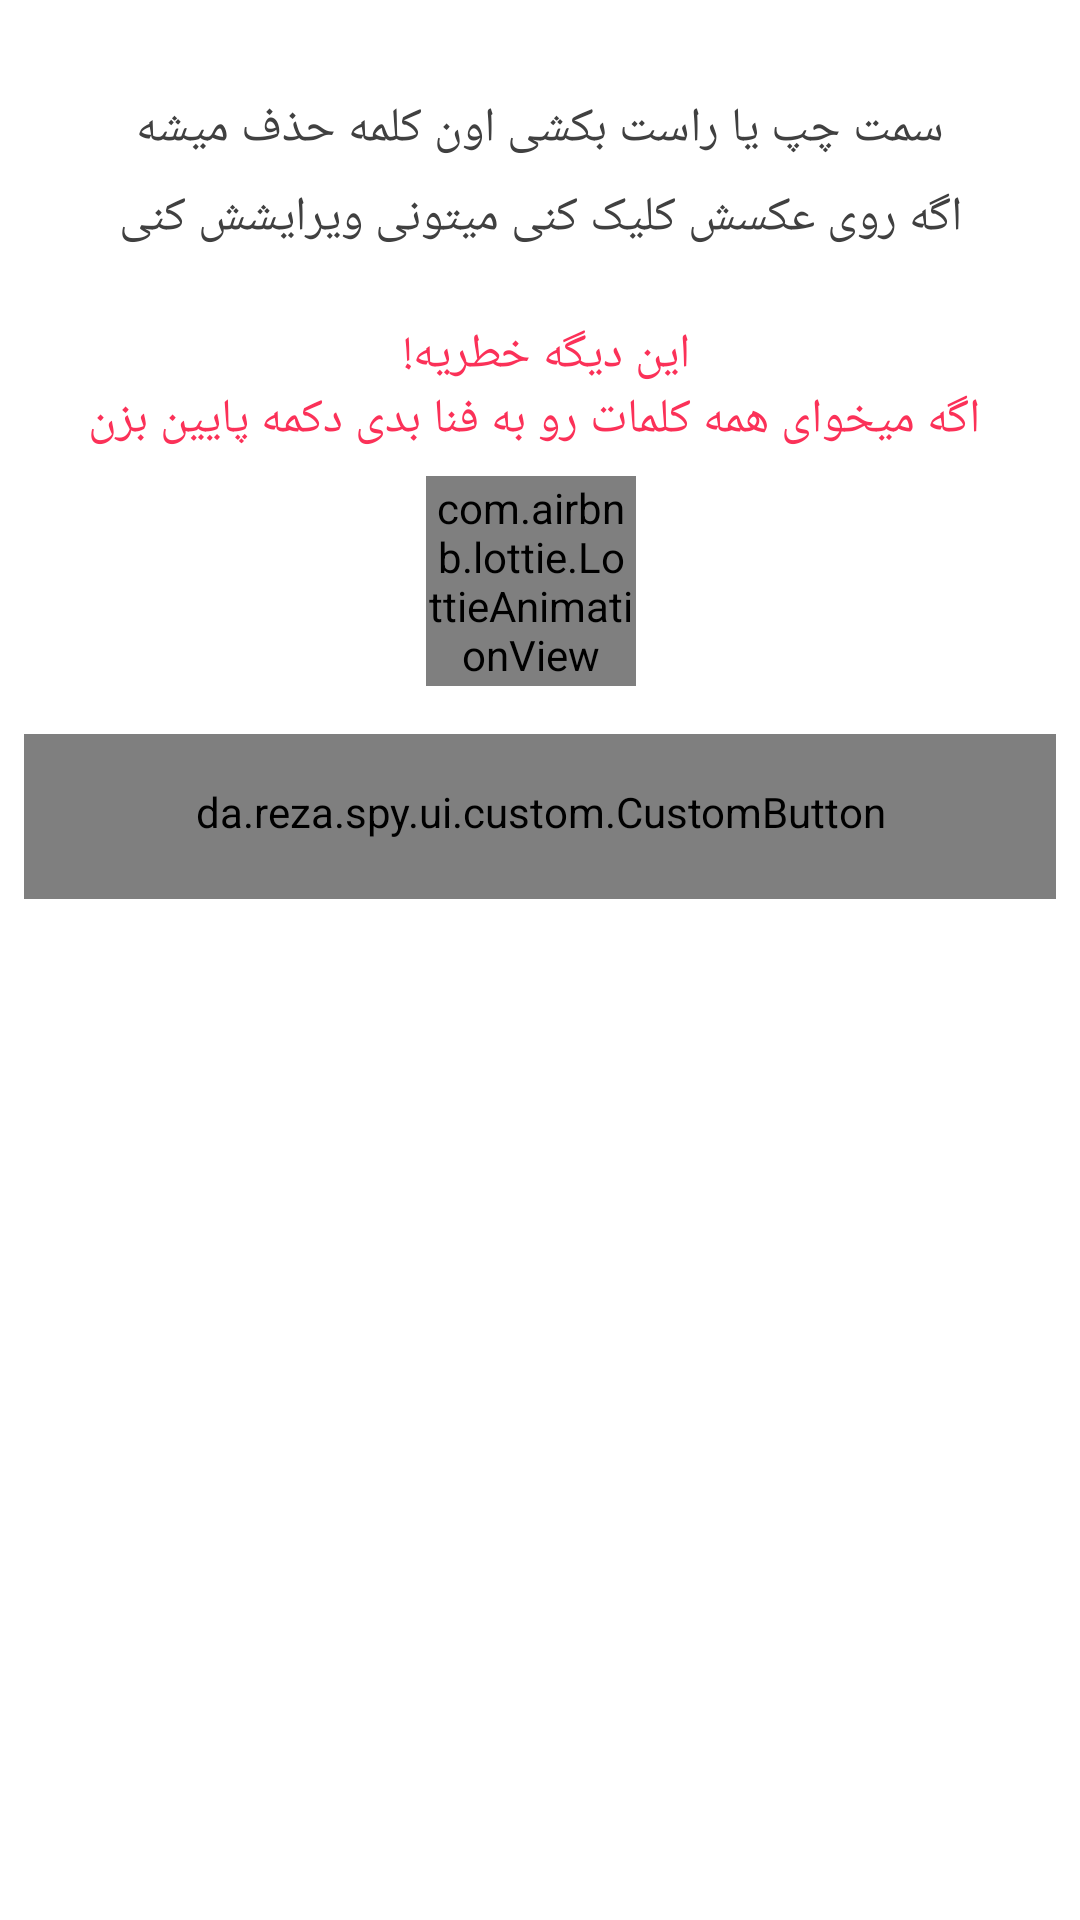

Here is an Android app screen rendered from its layout file. Give the layout XML and the strings, colors and styles it references.
<!-- AndroidManifest.xml: application theme Theme.Spy -->
<!-- res/layout/word_list_info_dialog.xml -->
<?xml version="1.0" encoding="utf-8"?>
<layout xmlns:android="http://schemas.android.com/apk/res/android"
    xmlns:app="http://schemas.android.com/apk/res-auto"
    xmlns:tools="http://schemas.android.com/tools"
    android:id="@+id/bottomSheetFilter">


    <androidx.constraintlayout.widget.ConstraintLayout
        android:layout_width="match_parent"
        android:layout_height="match_parent"
        android:background="@drawable/white_top_radius"
        app:layout_constraintBottom_toBottomOf="parent"
        app:layout_constraintEnd_toEndOf="parent"
        app:layout_constraintStart_toStartOf="parent"
        app:layout_constraintTop_toTopOf="parent">


        <androidx.appcompat.widget.AppCompatTextView
            android:id="@+id/appCompatTextView11"
            android:layout_width="0dp"
            android:layout_height="wrap_content"
            android:layout_gravity="center"
            android:layout_marginStart="16dp"
            android:layout_marginTop="32dp"
            android:layout_marginEnd="16dp"
            android:fontFamily="@font/lalezar"
            android:gravity="center"
            android:text="@string/word_list_info_dialog_title2"
            android:textColor="@color/black"
            android:textSize="16sp"
            app:layout_constraintEnd_toEndOf="parent"
            app:layout_constraintStart_toStartOf="parent"
            app:layout_constraintTop_toTopOf="parent" />

        <da.reza.spy.ui.custom.CustomButton
            android:id="@+id/btnDelete"
            android:layout_width="0dp"
            android:layout_height="55dp"
            android:layout_marginStart="8dp"
            android:layout_marginTop="16dp"
            android:layout_marginEnd="8dp"
            android:layout_marginBottom="8dp"
            android:background="@drawable/button_background_red"
            android:fontFamily="@font/lalezar"
            android:text="@string/deleteAll"
            android:textColor="@color/white"
            android:textSize="18sp"
            app:layout_constraintBottom_toBottomOf="parent"
            app:layout_constraintEnd_toEndOf="parent"
            app:layout_constraintStart_toStartOf="parent"
            app:layout_constraintTop_toBottomOf="@+id/lottieAnimationView3"
            app:layout_constraintVertical_bias="0.0" />

        <androidx.appcompat.widget.AppCompatTextView
            android:id="@+id/appCompatTextView14"
            android:layout_width="0dp"
            android:layout_height="wrap_content"
            android:layout_gravity="center"
            android:layout_marginStart="16dp"
            android:layout_marginTop="8dp"
            android:layout_marginEnd="16dp"
            android:fontFamily="@font/lalezar"
            android:gravity="center"
            android:text="@string/word_list_info_dialog_title4"
            android:textColor="@color/black"
            android:textSize="16sp"
            app:layout_constraintEnd_toEndOf="parent"
            app:layout_constraintHorizontal_bias="1.0"
            app:layout_constraintStart_toStartOf="parent"
            app:layout_constraintTop_toBottomOf="@+id/appCompatTextView11" />

        <androidx.appcompat.widget.AppCompatTextView
            android:id="@+id/appCompatTextView12"
            android:layout_width="0dp"
            android:layout_height="wrap_content"
            android:layout_gravity="center"
            android:layout_marginStart="16dp"
            android:layout_marginTop="24dp"
            android:layout_marginEnd="16dp"
            android:fontFamily="@font/lalezar"
            android:gravity="center"
            android:text="@string/word_list_info_dialog_title3"
            android:textColor="@color/red"
            android:textSize="16sp"
            app:layout_constraintEnd_toEndOf="parent"
            app:layout_constraintStart_toStartOf="parent"
            app:layout_constraintTop_toBottomOf="@+id/appCompatTextView14" />

        <com.airbnb.lottie.LottieAnimationView
            android:id="@+id/lottieAnimationView3"
            android:layout_width="70dp"
            android:layout_height="70dp"
            android:layout_marginTop="8dp"
            app:layout_constraintEnd_toEndOf="parent"
            app:layout_constraintHorizontal_bias="0.49"
            app:layout_constraintStart_toStartOf="parent"
            app:layout_constraintTop_toBottomOf="@+id/appCompatTextView12"
            app:lottie_autoPlay="true"
            app:lottie_loop="true"
            app:lottie_rawRes="@raw/delete" />


    </androidx.constraintlayout.widget.ConstraintLayout>





</layout>
<!-- resources referenced by this layout -->
<resources>
  <color name="black">#404040</color>
  <color name="red">#FB3158</color>
  <color name="white">#FFFFFF</color>
  <!-- drawable button_background_red (drawable) -->
  <?xml version="1.0" encoding="utf-8"?>
  <layer-list xmlns:android="http://schemas.android.com/apk/res/android">
  
      
      <item>
          <shape  android:shape="rectangle">
  
              
              <solid android:color="#C60147" />
              <corners android:radius="@dimen/def_radius" />
  
          </shape>
      </item>
  
      
      <item android:bottom="12px">
  
          <shape  android:shape="rectangle">
              <padding android:bottom="5dp"
                  android:top="2dp"
                  android:left="2dp"
                  android:right="2dp"/>
  
              
              <solid android:color="#FF1744" />
              <corners android:radius="@dimen/def_radius" />
          </shape>
  
      </item>
  
  
  </layer-list>
  <!-- drawable white_top_radius (drawable) -->
  <?xml version="1.0" encoding="utf-8"?>
  <shape android:shape="rectangle" xmlns:android="http://schemas.android.com/apk/res/android">
  
      <solid android:color="@color/white"/>
      <corners android:topLeftRadius="16dp"
          android:topRightRadius="16dp"/>
  
  </shape>
  <string name="deleteAll">حذف همه</string>
  <string name="word_list_info_dialog_title2">سمت چپ یا راست بکشی اون کلمه حذف میشه</string>
  <string name="word_list_info_dialog_title3">این دیگه خطریه! \n اگه میخوای همه کلمات رو به فنا بدی دکمه پایین بزن</string>
  <string name="word_list_info_dialog_title4">اگه روی عکسش کلیک کنی میتونی ویرایشش کنی</string>
  <style name="Theme.Spy" parent="Theme.MaterialComponents.DayNight.NoActionBar">
          
          <item name="colorPrimary">@color/purple_500</item>
          <item name="colorPrimaryVariant">@color/purple_700</item>
          <item name="colorOnPrimary">@color/white</item>
          
          <item name="colorSecondary">@color/purple_500</item>
          <item name="colorSecondaryVariant">@color/purple_700</item>
          <item name="colorOnSecondary">@color/black</item>
          <item name="android:windowContentTransitions">true</item>
          <item name="android:forceDarkAllowed" tools:targetApi="q">false</item>
  
          
          <item name="android:statusBarColor" tools:targetApi="l">@color/purple_200_light</item>
          <item name="android:windowLightStatusBar" tools:targetApi="23">true</item>
  
          
      </style>
  <dimen name="def_radius">7dp</dimen>
  <color name="purple_500">#2196f3</color>
  <color name="purple_700">#0069c0</color>
  <color name="purple_200_light">#E2EFF8</color>
</resources>
